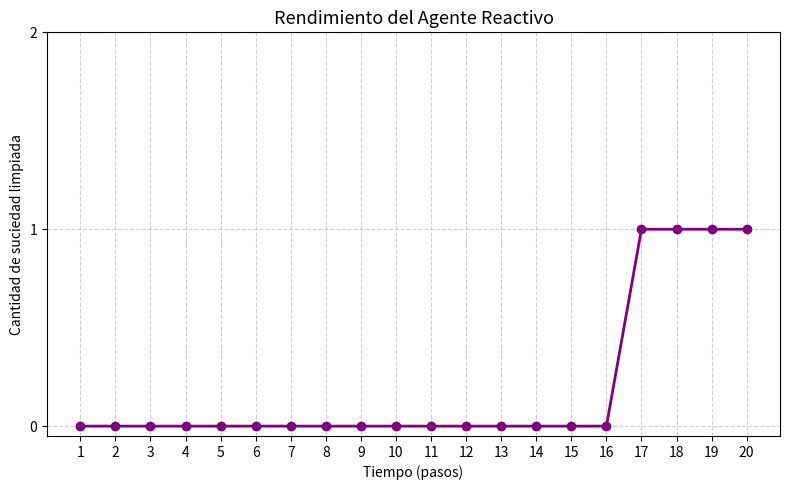

Generate this figure with matplotlib:
import random
import matplotlib.pyplot as plt

class Environment:
    def __init__(self, size=5, dirt_prob=0.3, wall_prob=0.2):
        self.size = size
        self.grid = []

        for i in range(size):
            row = []
            for j in range(size):
                r = random.random()
                if r < wall_prob:
                    row.append("WALL")
                elif r < wall_prob + dirt_prob:
                    row.append("DIRT")
                else:
                    row.append("EMPTY")
            self.grid.append(row)

        # Asegurar posición inicial libre
        self.grid[0][0] = "EMPTY"

        # Asegurar al menos una salida desde (0,0)
        if self.grid[0][1] == "WALL" and self.grid[1][0] == "WALL":
            self.grid[0][1] = "EMPTY"

    def is_valid_position(self, x, y):
        return (
            0 <= x < self.size and
            0 <= y < self.size and
            self.grid[x][y] != "WALL"
        )

    def get_cell_state(self, x, y):
        return self.grid[x][y]

    def clean_cell(self, x, y):
        if self.grid[x][y] == "DIRT":
            self.grid[x][y] = "EMPTY"
            return True
        return False


class ReflexAgent:
    def __init__(self):
        self.x = 0
        self.y = 0
        self.cleaned = 0

    def reflex_agent_program(self, percepts):
        position, cell_state, possible_moves = percepts

        # Regla 1: si hay suciedad, limpiar
        if cell_state == "DIRT":
            return "CLEAN"

        # Regla 2 y 3: moverse si es posible
        if possible_moves:
            return random.choice(possible_moves)

        return "IDLE"


# -------- SIMULACIÓN --------

env = Environment(size=5)
agent = ReflexAgent()

moves = {
    "UP": (-1, 0),
    "DOWN": (1, 0),
    "LEFT": (0, -1),
    "RIGHT": (0, 1)
}

performance = []

print("Estado inicial del entorno:")
for row in env.grid:
    print(row)

print("\n--- Simulación ---")

for step in range(20):
    cell_state = env.get_cell_state(agent.x, agent.y)

    possible_moves = []
    for action, (dx, dy) in moves.items():
        nx, ny = agent.x + dx, agent.y + dy
        if env.is_valid_position(nx, ny):
            possible_moves.append(action)

    percepts = ((agent.x, agent.y), cell_state, possible_moves)
    action = agent.reflex_agent_program(percepts)

    if action == "CLEAN":
        if env.clean_cell(agent.x, agent.y):
            agent.cleaned += 1

    elif action in moves:
        dx, dy = moves[action]
        agent.x += dx
        agent.y += dy

    performance.append(agent.cleaned)

    print(
        f"Paso {step + 1}: "
        f"Posición=({agent.x},{agent.y}), "
        f"Acción={action}, "
        f"Suciedad limpiada={agent.cleaned}"
    )

# -------- Grafica--------

plt.figure(figsize=(8, 5))

plt.plot(
    range(1, len(performance) + 1),
    performance,
    color="purple",
    marker="o",
    linewidth=2,
    markersize=6
)

plt.xlabel("Tiempo (pasos)")
plt.ylabel("Cantidad de suciedad limpiada")
plt.title("Rendimiento del Agente Reactivo", fontsize=13)

# Vértices bien definidos
plt.xticks(range(1, 21))
plt.yticks(range(0, max(performance) + 2))

plt.grid(True, linestyle="--", alpha=0.6)
plt.tight_layout()
plt.show()
